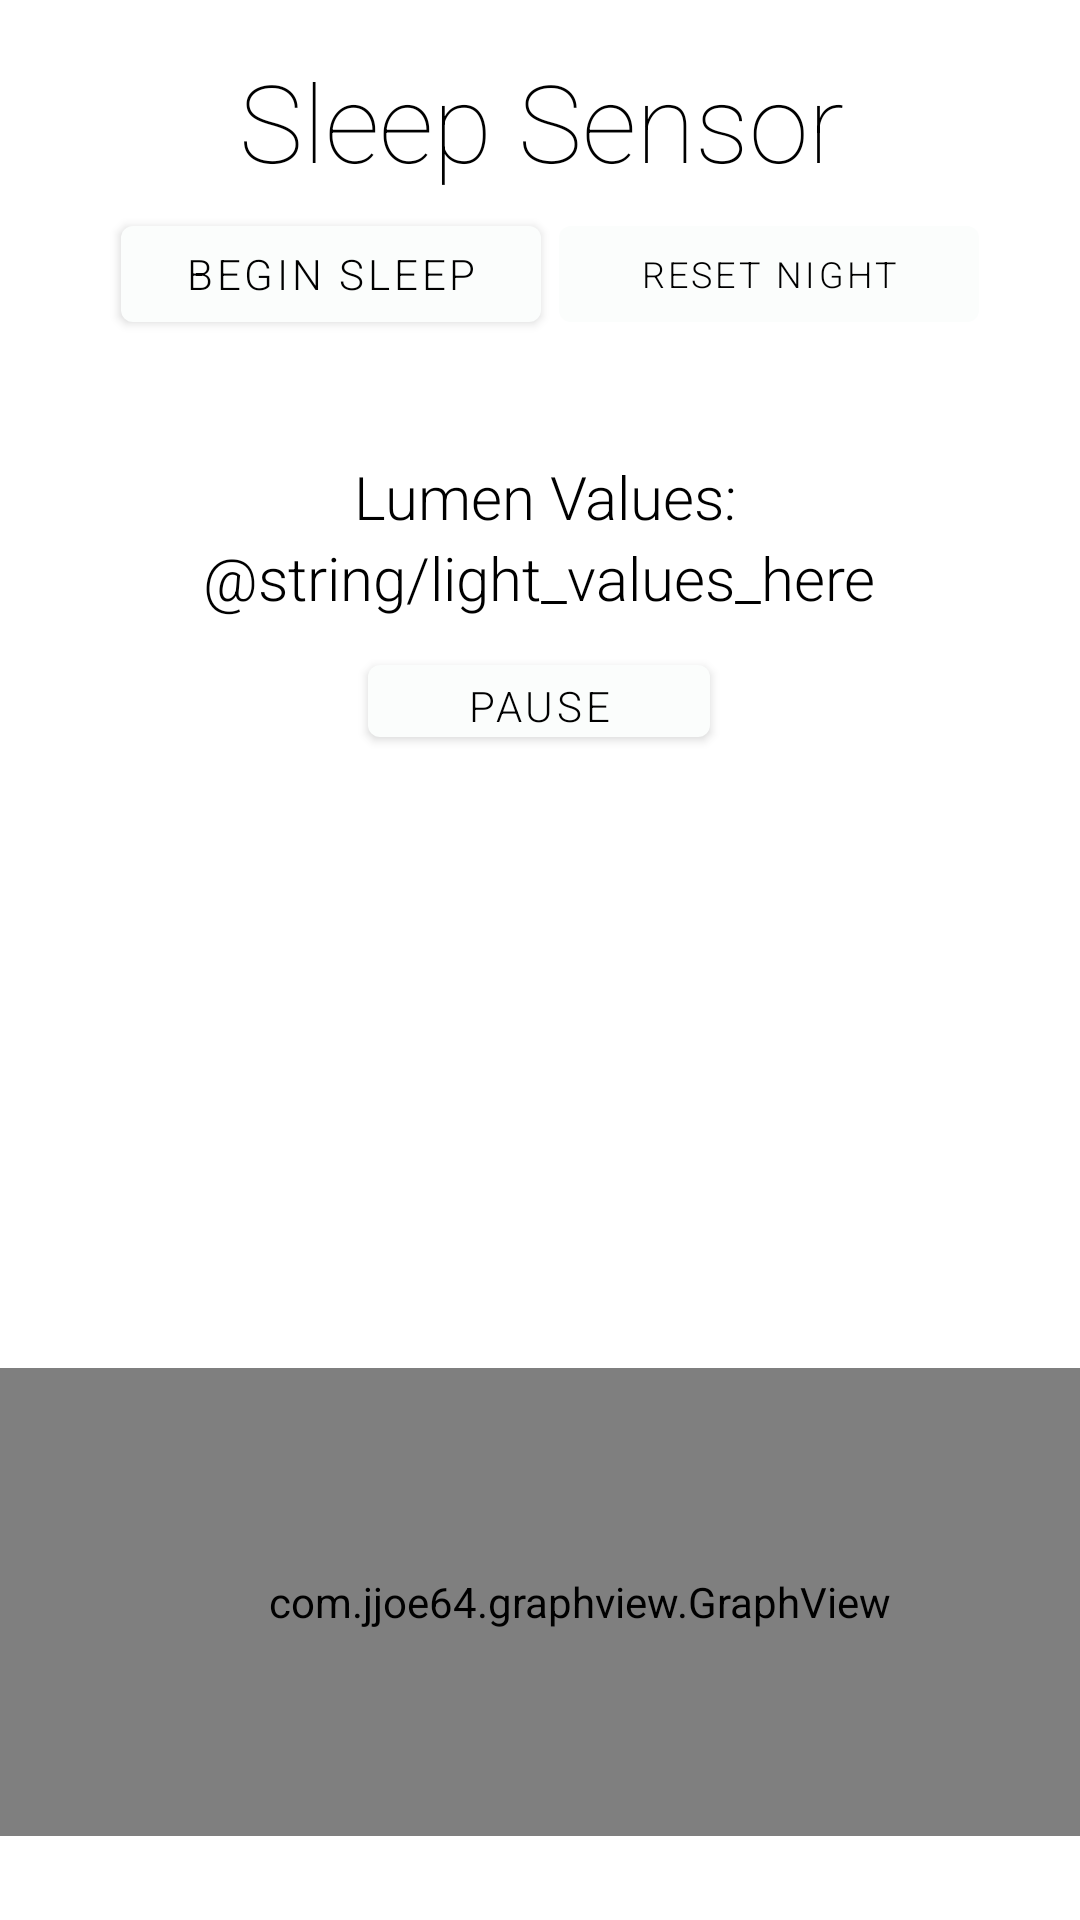

Android layout source for this screen:
<!-- AndroidManifest.xml: application theme Theme.Tabs -->
<!-- res/layout/fragment_2_layout.xml -->
<?xml version="1.0" encoding="utf-8"?>
<RelativeLayout xmlns:android="http://schemas.android.com/apk/res/android"
    xmlns:app="http://schemas.android.com/apk/res-auto"
    xmlns:tools="http://schemas.android.com/tools"
    android:layout_width="match_parent"
    android:layout_height="match_parent">

    <androidx.constraintlayout.widget.ConstraintLayout
        android:layout_width="match_parent"
        android:layout_height="match_parent">

        <androidx.constraintlayout.widget.ConstraintLayout
            android:id="@+id/constraintLayout3"
            android:layout_width="412dp"
            android:layout_height="123dp"
            app:layout_constraintEnd_toEndOf="parent"
            app:layout_constraintStart_toStartOf="parent"
            app:layout_constraintTop_toTopOf="parent">

            <TextView
                android:id="@+id/sensorTitle"
                android:layout_width="wrap_content"
                android:layout_height="wrap_content"
                android:layout_marginStart="104dp"
                android:layout_marginLeft="104dp"
                android:layout_marginTop="16dp"
                android:layout_marginEnd="104dp"
                android:layout_marginRight="104dp"
                android:fontFamily="sans-serif-thin"
                android:text="@string/sensor_title"
                android:textColor="@color/black"
                android:textSize="36sp"
                app:layout_constraintEnd_toEndOf="parent"
                app:layout_constraintStart_toStartOf="parent"
                app:layout_constraintTop_toTopOf="parent" />

            <Button
                android:id="@+id/begin_sleep_button"
                android:layout_width="140dp"
                android:layout_height="44dp"
                android:layout_marginStart="60dp"
                android:layout_marginLeft="60dp"
                android:layout_marginTop="5dp"
                android:fontFamily="sans-serif-light"
                android:text="@string/begin_sleep"
                android:textColor="@color/black"
                app:backgroundTint="@color/cream"
                app:layout_constraintEnd_toStartOf="@+id/reset_sleep_button"
                app:layout_constraintStart_toStartOf="parent"
                app:layout_constraintTop_toBottomOf="@+id/sensorTitle" />

            <Button
                android:id="@+id/reset_sleep_button"
                android:layout_width="140dp"
                android:layout_height="44dp"
                android:layout_marginTop="5dp"
                android:layout_marginEnd="60dp"
                android:layout_marginRight="60dp"
                android:enabled="false"
                android:fontFamily="sans-serif-light"
                android:text="@string/reset_sleep"
                android:textColor="@color/black"
                android:textSize="12sp"
                app:backgroundTint="@color/cream"
                app:layout_constraintEnd_toEndOf="parent"
                app:layout_constraintTop_toBottomOf="@+id/sensorTitle" />
        </androidx.constraintlayout.widget.ConstraintLayout>

        <androidx.constraintlayout.widget.ConstraintLayout
            android:id="@+id/constraintLayout2"
            android:layout_width="268dp"
            android:layout_height="118dp"
            android:layout_marginTop="20dp"
            android:visibility="visible"
            app:layout_constraintBottom_toTopOf="@+id/graph"
            app:layout_constraintEnd_toEndOf="parent"
            app:layout_constraintHorizontal_bias="0.496"
            app:layout_constraintStart_toStartOf="parent"
            app:layout_constraintTop_toBottomOf="@+id/constraintLayout3"
            app:layout_constraintVertical_bias="0.0">

            <TextView
                android:id="@+id/lumen_values"
                android:layout_width="wrap_content"
                android:layout_height="wrap_content"
                android:fontFamily="sans-serif-light"
                android:text="@string/light_values_here"
                android:textColor="@color/black"
                android:textSize="20sp"
                app:layout_constraintBottom_toBottomOf="parent"
                app:layout_constraintEnd_toEndOf="parent"
                app:layout_constraintHorizontal_bias="0.504"
                app:layout_constraintStart_toStartOf="parent"
                app:layout_constraintTop_toTopOf="parent"
                app:layout_constraintVertical_bias="0.395" />

            <TextView
                android:id="@+id/lumen_title"
                android:layout_width="wrap_content"
                android:layout_height="wrap_content"
                android:fontFamily="sans-serif-light"
                android:text="@string/lumen_values"
                android:textColor="@color/black"
                android:textSize="20sp"
                app:layout_constraintBottom_toBottomOf="parent"
                app:layout_constraintEnd_toEndOf="parent"
                app:layout_constraintHorizontal_bias="0.516"
                app:layout_constraintStart_toStartOf="parent"
                app:layout_constraintTop_toTopOf="parent"
                app:layout_constraintVertical_bias="0.098" />

            <Button
                android:id="@+id/pause_sleep_button"
                android:layout_width="114dp"
                android:layout_height="36dp"
                android:fontFamily="sans-serif-light"
                android:text="@string/pause_sleep"
                android:textColor="@color/black"
                app:backgroundTint="@color/cream"
                app:layout_constraintBottom_toBottomOf="parent"
                app:layout_constraintEnd_toEndOf="parent"
                app:layout_constraintStart_toStartOf="parent"
                app:layout_constraintTop_toBottomOf="@+id/lumen_values"
                app:layout_constraintVertical_bias="0.515" />

        </androidx.constraintlayout.widget.ConstraintLayout>

        <com.jjoe64.graphview.GraphView
            android:id="@+id/graph"
            android:layout_width="402dp"
            android:layout_height="156dp"
            android:layout_marginBottom="28dp"
            app:layout_constraintBottom_toBottomOf="parent"
            app:layout_constraintEnd_toEndOf="parent"
            app:layout_constraintHorizontal_bias="0.2"
            app:layout_constraintStart_toStartOf="parent" />

    </androidx.constraintlayout.widget.ConstraintLayout>
</RelativeLayout>
<!-- resources referenced by this layout -->
<resources>
  <color name="black">#FF000000</color>
  <color name="cream">#FBFDFC</color>
  <string name="begin_sleep">Begin Sleep</string>
  <string name="lumen_values">Lumen Values:</string>
  <string name="pause_sleep">Pause Sleep</string>
  <string name="reset_sleep">Reset Night</string>
  <string name="sensor_title">Sleep Sensor</string>
  <style name="Theme.Tabs" parent="Theme.MaterialComponents.DayNight.DarkActionBar">
          
          <item name="colorPrimary">@color/purple_500</item>
          <item name="colorPrimaryVariant">@color/purple_700</item>
          <item name="colorOnPrimary">@color/white</item>
          
          <item name="colorSecondary">@color/teal_200</item>
          <item name="colorSecondaryVariant">@color/teal_700</item>
          <item name="colorOnSecondary">@color/black</item>
          
          <item name="android:statusBarColor" tools:targetApi="l">?attr/colorPrimaryVariant</item>
          
      </style>
  <color name="purple_500">#FF6200EE</color>
  <color name="purple_700">#FF3700B3</color>
  <color name="white">#FFFFFFFF</color>
  <color name="teal_200">#FF03DAC5</color>
  <color name="teal_700">#FF018786</color>
</resources>
